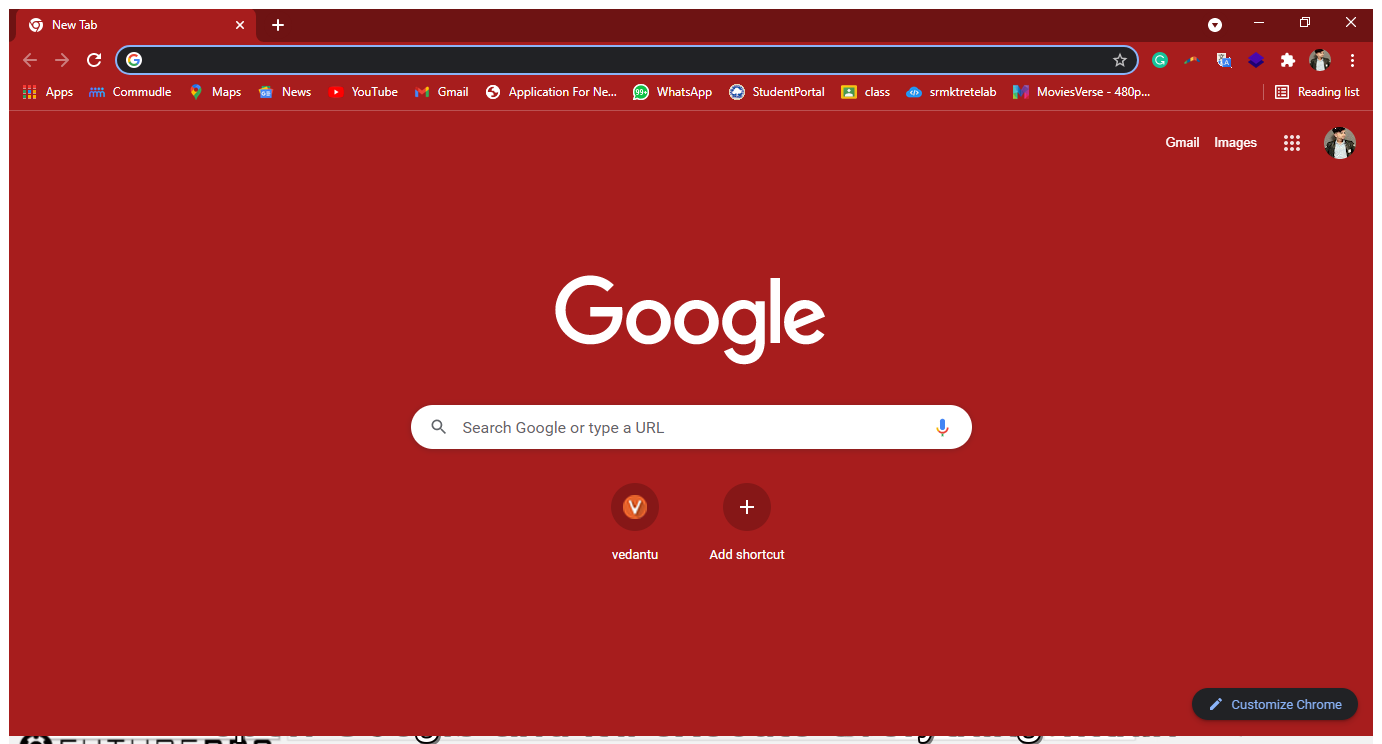
Workflow: Main(Autosaved)

Step 1: Use Application: New Tab - Google Chrome on the element in window 'New Tab - Google Chrome' (chrome.exe)
